pico-8 play session: hold → + tap 🅾, after a click and taps of 🅾, ❎, 🅾+❎, 🅾 in the second before t = 0

[t = 1 s] hold → ~1s, tap 🅾 ~2×
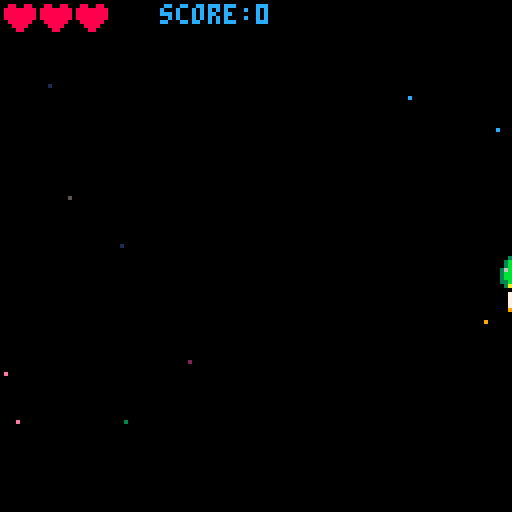
[t = 2 s] hold → ~2s, tap 🅾 ~4×
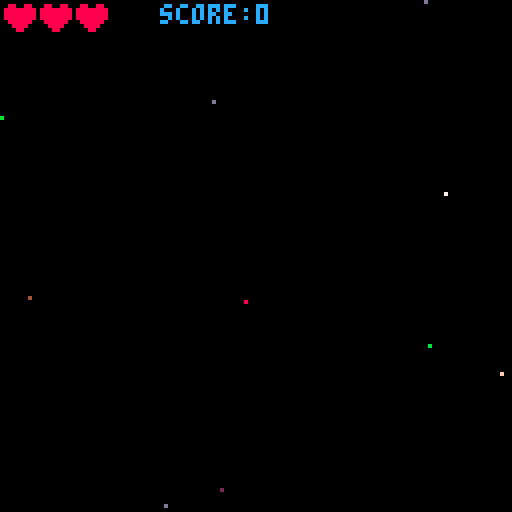
[t = 4 s] hold → ~4s, tap 🅾 ~7×
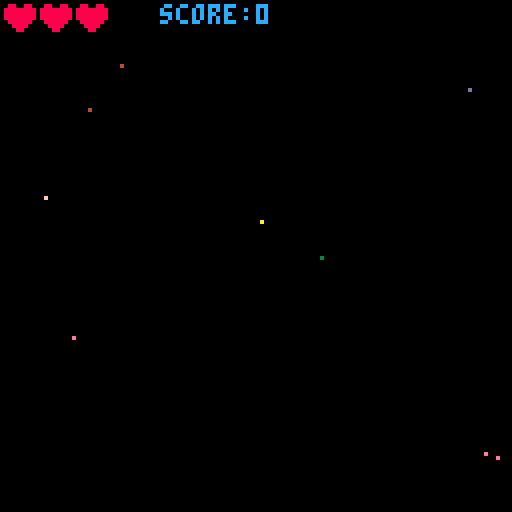
[t = 6 s] hold → ~6s, tap 🅾 ~10×
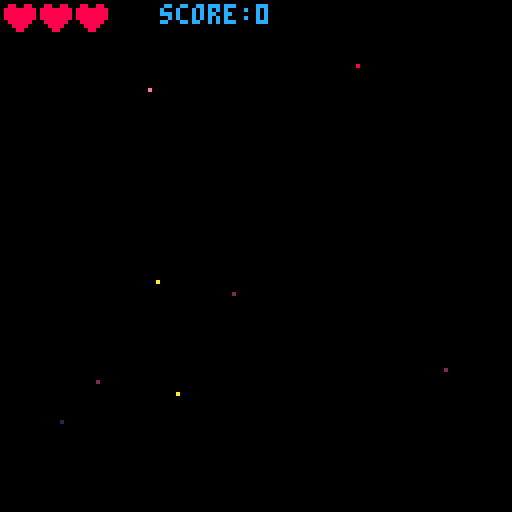
[t = 8 s] hold → ~8s, tap 🅾 ~14×
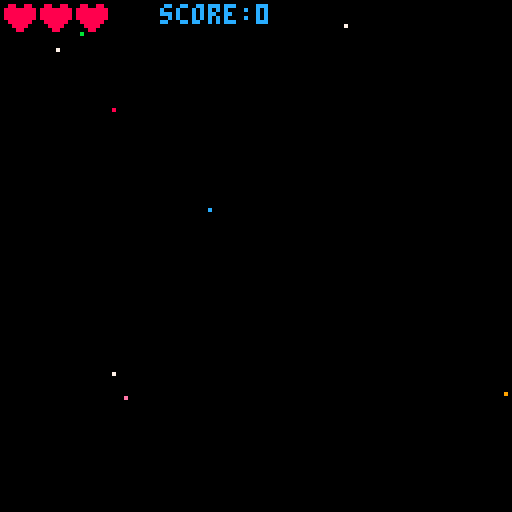

pico-8 cartridge
version 43
__lua__
-- this will clear the scr

--sprite 1, x:64, y:64


-- initialize variables
function _init()
    make_ship()
    make_bullet()
    set_score()
end

-- handle movement logic
function _update()
    move_ship()
    move_bullet()
    shoot_bullet()
    animate_exaust()
    animate_bullet()
    animate_muzzlefl()
end

-- draw to the screen
function _draw()
  cls()          -- clear screen with dark blue
  starfield()
  draw_ship()   -- draw sprite #1 at coordinates x, y
		draw_bullet() -- draw sprite for bullet
		draw_exhaust()
		draw_score()
		draw_heart()
end
-->8


function make_ship()
				gameover=false
    ship = {}
    ship.sx = 2 -- ship speed x axis
    ship.sy = 2 -- ship speed y axis
    ship.x = 64
    ship.y = 64
    ship.lives = 3
    shipspr = 2
    exaustspr = 6
    muzzle = 0
end



function make_bullet()
	bullet={}
	bullet.x = 64
	bullet.y = -10
	bullet.sp = 7
	bullet.spr = 16
	
end

function move_ship()
				shipspr = 2
    if btn(0) then
     ship.x -= ship.sx
     shipspr = 1
    end
    if btn(1) then
     ship.x += ship.sx
     shipspr = 3
    end
    if btn(2) then
     ship.y -= ship.sy
    end
    if btn(3) then
     ship.y += ship.sy
    end
end

function move_bullet()
	bullet.y-=bullet.sp
end

function shoot_bullet()
		if btnp(5) then
		 bullet.x=ship.x
		 bullet.y=ship.y-5
		 muzzle = 5 
		 sfx(0)
		end
end

function draw_ship()
  spr(shipspr, ship.x, ship.y)
  
  if muzzle>0 then
  	circfill(ship.x+3,ship.y-1,muzzle,7)
  end
end

function draw_exhaust()
		spr(exaustspr, ship.x, ship.y+8)
end

function draw_bullet()
		spr(bullet.spr, bullet.x, bullet.y)
end

function animate_bullet()
		bullet.spr=bullet.spr+1
	if	bullet.spr>19 then
		bullet.spr=16
	end
end

function animate_exaust()
	exaustspr=exaustspr+1
	if	exaustspr>10 then
		exaustspr=5
	end
end

function animate_muzzlefl()
	if muzzle>0 then
		muzzle-=1
	end
end
-->8
-- formground


function set_score()
	score={}
	score.label="score:"
	score.current = 0
	score.lc=score.label .. score.current
end

function draw_score()
	print("score:"..score.current,40,1,12)
end 


function draw_heart() -- display life
	for i=1,3 do
		if ship.lives>=i then 
			spr(13,i*9-8,1)
		else
			spr(14,i*9-8,1)
		end
	end

end

-->8
-- background
function starfield()
	for i=1,10 do
		pset(flr(rnd(128)),flr(rnd(128)),flr(rnd(128)))
	end
end
__gfx__
00000000000330000003300000033000000000000000000000000000000000000000000000000000000000000000000000000000088008800880088000000000
00000000003bb300003bb300003bb300000000000000000000077000000770000007700000077000000770000000000000000000888888888008800800000000
00700700003bb300003bb300003bb300000000000000000000977900000770000097790009777790007777000000000000000000888888888000000800000000
00077000033bb630036bb630036bb330000000000000000000999900000770000099990009999990009999000000000000000000888888888000000800000000
00077000037cbb3036b7cb6303bbc730000000000000000000099000000770000009900000099000000990000000000000000000088888800800008000000000
007007000355bb303bb55bb303bb5530000000000000000000000000000990000000000000000000000000000000000000000000008888000080080000000000
000000000366b33003b66b30033b6630000000000000000000000000000000000000000000000000000000000000000000000000000880000008800000000000
00000000003aa300003aa300003aa300000000000000000000000000000000000000000000000000000000000000000000000000000000000000000000000000
00000000000000000000000000000000000000000000000000000000000000000000000000000000000000000000000000000000000000000000000000000000
00000000000000000000000000000000000000000000000000000000000000000000000000000000000000000000000000000000000000000000000000000000
0007700000077000000aa00000077000000000000000000000000000000000000000000000000000000000000000000000000000000000000000000000000000
000aa000000aa00000977900000aa000000000000000000000000000000000000000000000000000000000000000000000000000000000000000000000000000
000aa000000990000009900000099000000000000000000000000000000000000000000000000000000000000000000000000000000000000000000000000000
00099000000000000000000000000000000000000000000000000000000000000000000000000000000000000000000000000000000000000000000000000000
__gff__
0001010100000000000000000000000000000000000000000000000000000000000000000000000000000000000000000000000000000000000000000000000000000000000000000000000000000000000000000000000000000000000000000000000000000000000000000000000000000000000000000000000000000000
0000000000000000000000000000000000000000000000000000000000000000000000000000000000000000000000000000000000000000000000000000000000000000000000000000000000000000000000000000000000000000000000000000000000000000000000000000000000000000000000000000000000000000
